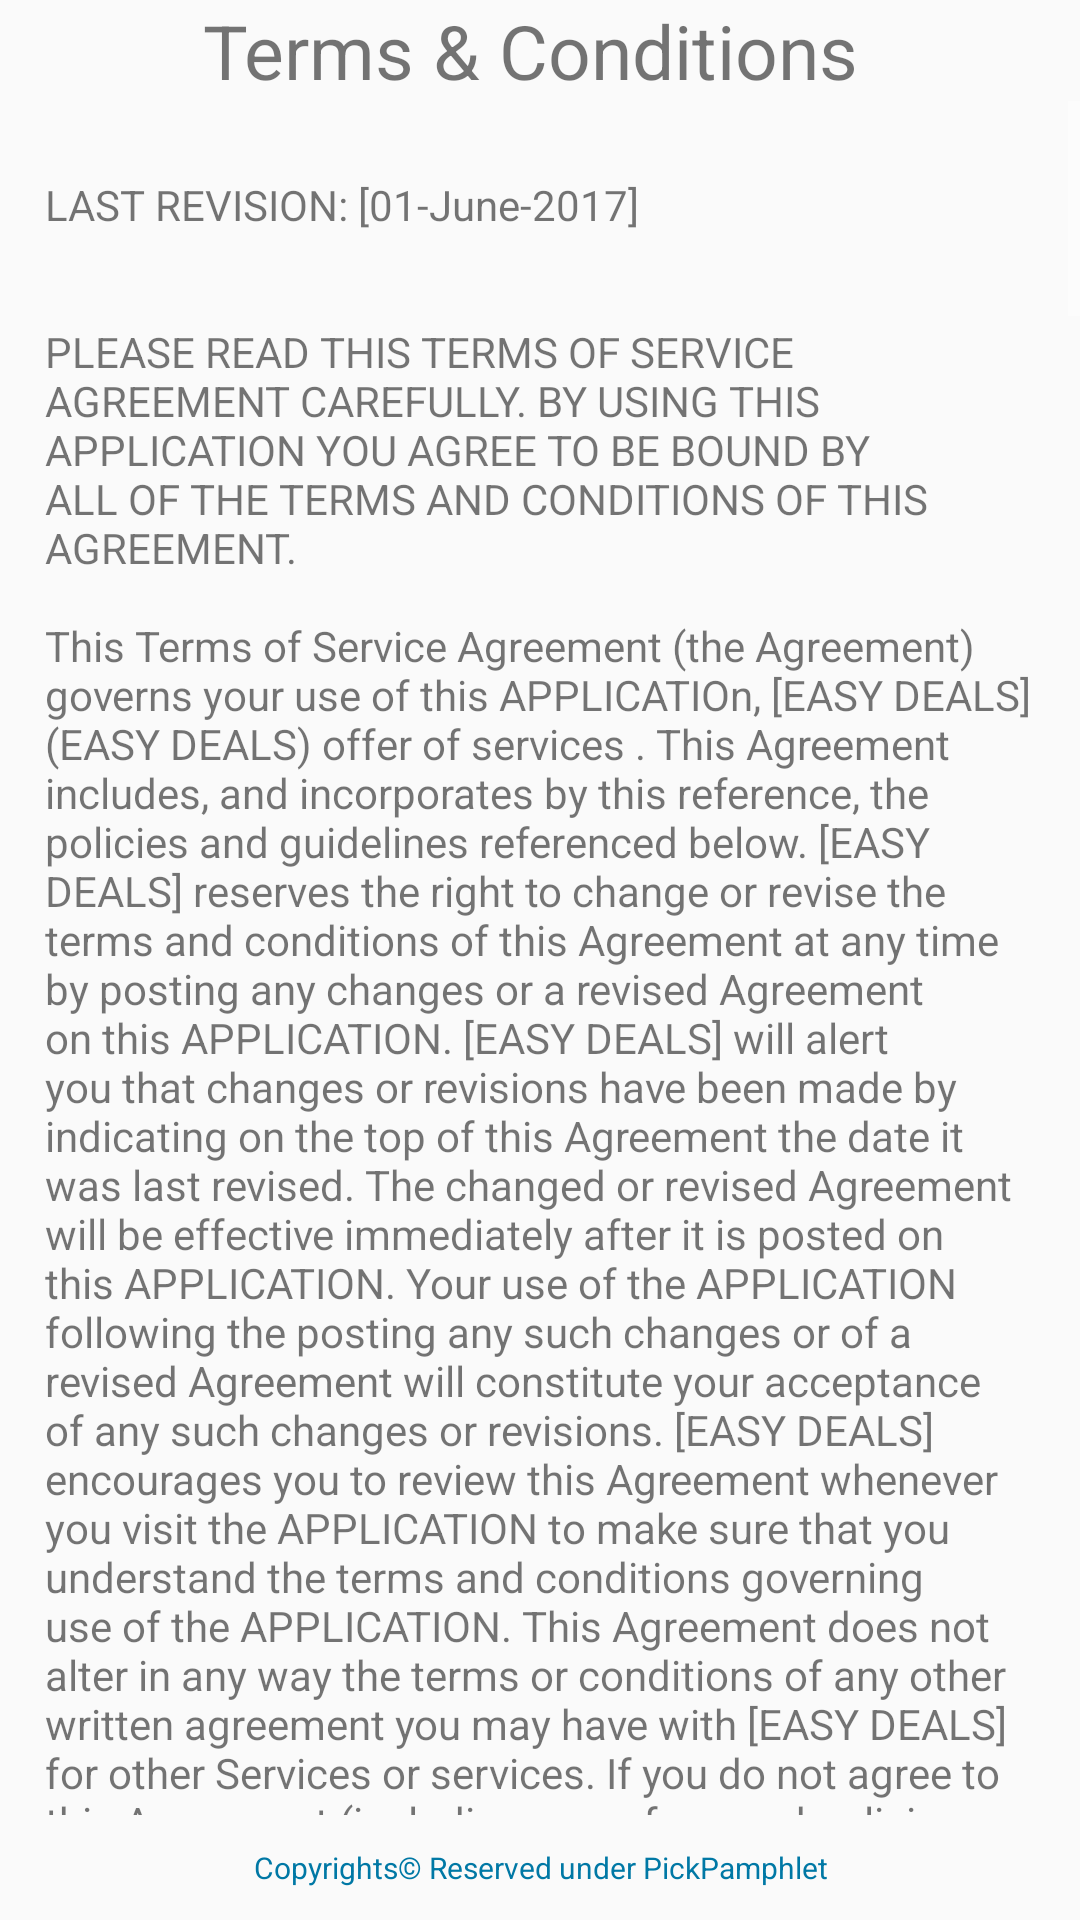

Here is an Android app screen rendered from its layout file. Give the layout XML and the strings, colors and styles it references.
<!-- AndroidManifest.xml: application theme AppTheme -->
<!-- res/layout/terms.xml -->
<?xml version="1.0" encoding="utf-8"?>
<LinearLayout xmlns:android="http://schemas.android.com/apk/res/android"
    android:orientation="vertical"
    android:layout_width="match_parent"
    android:layout_height="match_parent">

    <TextView
        android:layout_width="match_parent"
        android:layout_height="wrap_content"
        android:text="Terms &amp; Conditions "
        android:textSize="25sp"
        android:gravity="center"/>

    <ScrollView
        android:layout_width="match_parent"
        android:layout_height="0dp"
        android:layout_weight="1"
        android:fillViewport="true">

        <LinearLayout
            android:layout_width="match_parent"
            android:layout_height="wrap_content"
            android:orientation="vertical"
            android:padding="15dp"
            android:gravity="center_horizontal">

            <TextView
                android:layout_width="match_parent"
                android:layout_height="wrap_content"
                android:layout_marginTop="10dp"
                android:layout_marginBottom="10dp"
                android:text="@string/termshead"/>


            <TextView
            android:layout_width="match_parent"
            android:layout_height="wrap_content"
            android:text="1. SERVICES"
            android:textStyle="bold"
            android:layout_marginBottom="5dp"
            android:textSize="16sp"/>

        <TextView
            android:layout_width="match_parent"
            android:layout_height="wrap_content"
            android:layout_marginBottom="10dp"
            android:text="@string/terms1"/>

            <TextView
                android:layout_width="match_parent"
                android:layout_height="wrap_content"
                android:layout_marginBottom="10dp"
                android:text="@string/terms2"/>

            <TextView
                android:layout_width="match_parent"
                android:layout_height="wrap_content"
                android:layout_marginBottom="10dp"
                android:text="@string/terms3"/>

        <TextView
            android:layout_width="match_parent"
            android:layout_height="wrap_content"
            android:textSize="16sp"
            android:textStyle="bold"
            android:layout_marginBottom="5dp"
            android:text="2. APPLICATION"/>

        <TextView
            android:layout_width="match_parent"
            android:layout_height="wrap_content"
            android:layout_marginBottom="10dp"
            android:text="@string/terms4"/>

        <TextView
            android:layout_width="match_parent"
            android:layout_height="wrap_content"
            android:textSize="16sp"
            android:layout_marginBottom="5dp"
            android:textStyle="bold"
            android:text="3. DISCLAIMER OF WARRANTIES"/>

        <TextView
            android:layout_width="match_parent"
            android:layout_height="wrap_content"
            android:layout_marginBottom="10dp"
            android:text="@string/terms5"/>

        <TextView
            android:layout_width="match_parent"
            android:layout_height="wrap_content"
            android:textSize="16sp"
            android:layout_marginBottom="5dp"
            android:textStyle="bold"
            android:text="4. LIMITATION OF LIABILITY "/>

        <TextView
            android:layout_width="match_parent"
            android:layout_height="wrap_content"
            android:layout_marginBottom="10dp"
            android:text="@string/terms6"/>

        <TextView
            android:layout_width="match_parent"
            android:layout_height="wrap_content"
            android:textSize="16sp"
            android:textStyle="bold"
            android:layout_marginBottom="5dp"
            android:text="5. INDEMNIFICATION "/>

        <TextView
            android:layout_width="match_parent"
            android:layout_height="wrap_content"
            android:layout_marginBottom="10dp"
            android:text="@string/terms7"/>

        <TextView
            android:layout_width="match_parent"
            android:layout_height="wrap_content"
            android:textSize="16sp"
            android:layout_marginBottom="5dp"
            android:textStyle="bold"
            android:text="6. AGREEMENT TO BE BOUND"/>

        <TextView
            android:layout_width="match_parent"
            android:layout_height="wrap_content"
            android:layout_marginBottom="10dp"
            android:text="@string/terms8"/>


        </LinearLayout>
    </ScrollView>

    <TextView
        android:layout_width="match_parent"
        android:layout_height="35dp"
        android:layout_marginTop="0dp"
        android:text="@string/copy_rights"
        android:textSize="10sp"
        android:gravity="center"
        android:textColor="@color/colorPrimaryDark">

    </TextView>
</LinearLayout>
<!-- resources referenced by this layout -->
<resources>
  <color name="colorPrimaryDark">#0078A5</color>
  <string name="copy_rights">Copyrights© Reserved under PickPamphlet</string>
  <string name="terms1">Terms of Offer. This APPLICATION offers for sale certain Services (the "Services"). By placing an order for Services through this APPLICATION, you agree to the terms set forth in this Agreement. </string>
  <string name="terms2"><b><i>Customer Solicitation:</i></b> Unless you notify our third party call center reps or direct [EASY DEALS] sales reps, while they are calling you, of your desire to opt out from further direct company communications and solicitations, you are agreeing to continue to receive further emails and call solicitations [EASY DEALS] and its designated in house or third party call team(s).  </string>
  <string name="terms3"><b><i>Opt Out Procedure:</i></b> We provide 3 easy ways to opt out of from future solicitations.\n<b><i>1.</i></b> You may use the opt out link found in any email solicitation that you may receive.\n<b><i>2.</i></b> You may also choose to opt out, via sending your email address to: [opt-out email].\n<b><i>3.</i></b> You may send a written remove request to [Company Email Address].\n\n<b><i>Proprietary Rights.</i></b> [EASY DEALS] has proprietary rights and trade secrets in the Services. You may not copy, reproduce, resell or redistribute any Product manufactured and/or distributed by [EASY DEALS]. [EASY DEALS] also has rights to all trademarks and trade dress and specific layouts of this webpage, including calls to action, text placement, images and other information.\n\n<b>GST</b>- If you purchase any Services, you will be responsible for paying any applicable GST.</string>
  <string name="terms6">[EASY DEALS] ENTIRE LIABILITY, AND YOUR EXCLUSIVE REMEDY, IN LAW, IN EQUITY, OR OTHWERWISE, WITH RESPECT TO THE APPLICATION CONTENT AND SERVICES AND/OR FOR ANY BREACH OF THIS AGREEMENT IS SOLELY LIMITED TO THE AMOUNT YOU PAID, FOR SERVICES PURCHASED.\n\n\n[EASY DEALS] WILL NOT BE LIABLE FOR ANY DIRECT, INDIRECT, INCIDENTAL, SPECIAL OR CONSEQUENTIAL DAMAGES IN CONNECTION WITH THIS AGREEMENT OR THE SERVICES IN ANY MANNER, INCLUDING LIABILITIES RESULTING FROM\n\n<b>(1)</b> THE USE OR THE INABILITY TO USE THE APPLICATION CONTENT OR SERVICES;\n<b>(2)</b> THE COST OF PROCURING SUBSTITUTE SERVICES OR CONTENT;\n<b>(3)</b> ANY SERVICES PURCHASED OR OBTAINED OR TRANSACTIONS ENTERED INTO THROUGH THE APPLICATION; OR \n<b>(4)</b> ANY LOST PROFITS YOU ALLEGE.\n\n\nSOME JURISDICTIONS DO NOT ALLOW THE LIMITATION OR EXCLUSION OF LIABILITY FOR INCIDENTAL OR CONSEQUENTIAL DAMAGES SO SOME OF THE ABOVE LIMITATIONS MAY NOT APPLY TO YOU.</string>
  <string name="terms8">By using this APPLICATION or ordering Services, you acknowledge that you have read and agree to be bound by this Agreement and all terms and conditions on this APPLICATION. </string>
  <color name="colorPrimary">#008DC2</color>
  <color name="colorAccent">#0078A5</color>
</resources>
